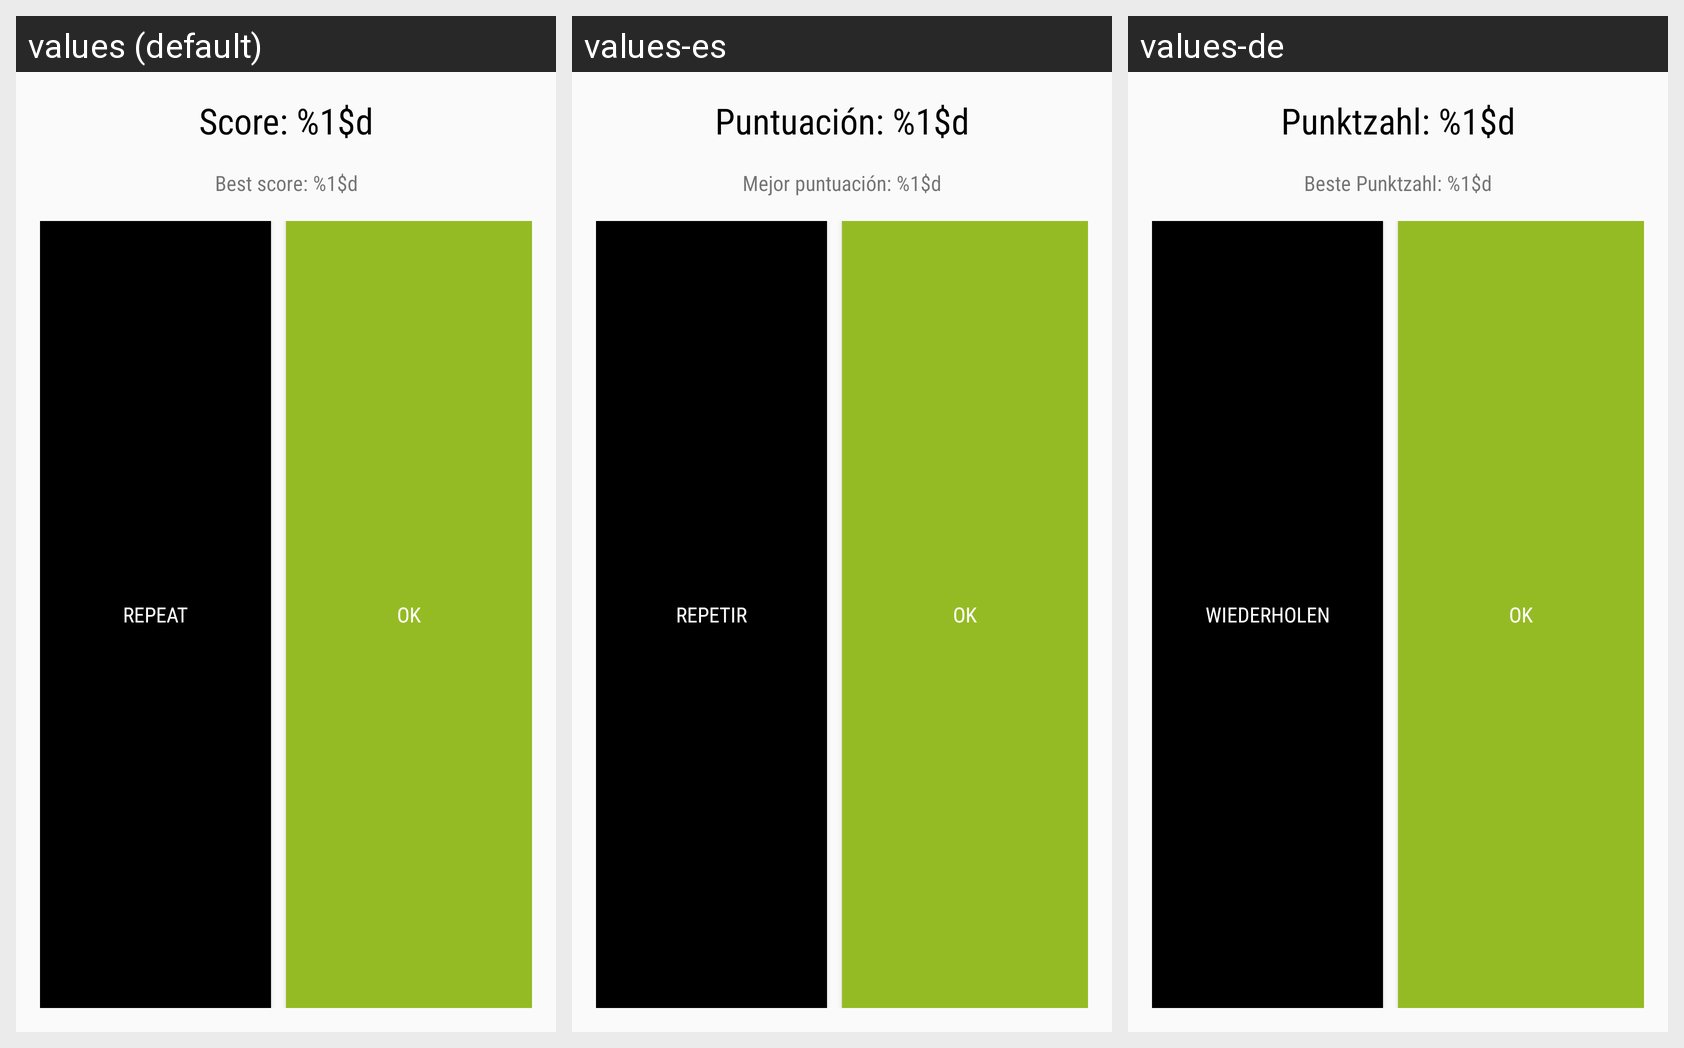

Here is an Android app screen in its default locale and in the app's own translations. Write out the translated-string differences for the strings that appear on this screen.
Android screen res/layout/fragment_game_over.xml rendered under 3 locales, left to right: values (default), values-es, values-de. Device: Nexus 5 (rendered at 1080×1920; each locale shown at half size, 540×960, under a caption strip naming it); theme AppTheme.
Strings drawn on this screen, with the default value and each locale's value (text and hints the layout hard-codes, and strings that could not be matched under every locale, appear in the picture but are not listed):

score
  values: Score: %1$d
  values-es: Puntuación: %1$d
  values-de: Punktzahl: %1$d

best_score
  values: Best score: %1$d
  values-es: Mejor puntuación: %1$d
  values-de: Beste Punktzahl: %1$d

repeat
  values: Repeat
  values-es: Repetir
  values-de: Wiederholen
